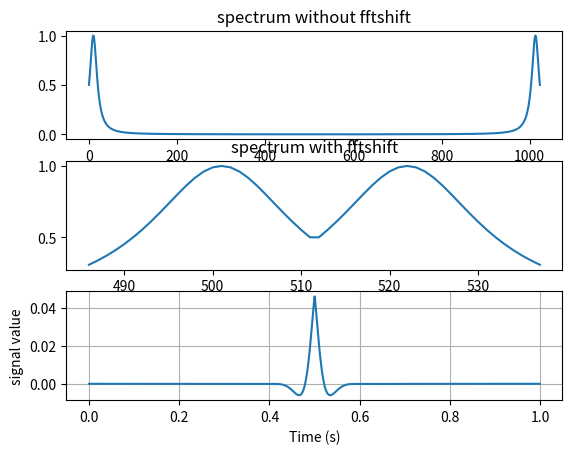

Write the Python code that produced this figure.
import numpy as np
import matplotlib.pyplot as plt
from numpy.core.function_base import linspace
from scipy.fftpack import fft,fftshift,fftfreq
from scipy.fftpack.basic import ifft
from scipy.stats import norm





NFFT=1024 #NFFT-point DFT      
fVals_half=np.zeros(NFFT//2)
#fVals=np.zeros(NFFT)
for i in range(NFFT//2):
    fVals_half[i]=1/(1+(i-10)**2/100)
fVals=np.concatenate((fVals_half,np.flip(fVals_half)))

#t=np.linspace(0,NFFT*1/fs,NFFT,endpoint=False)
t=np.linspace(0,1,NFFT,endpoint=False)

x=ifft(fVals,NFFT)

fig=plt.figure()
ax1=fig.add_subplot(311)
ax2=fig.add_subplot(312)
ax3=fig.add_subplot(313)

ax1.plot(fVals)
ax1.set_title('spectrum without fftshift')

ax2.plot(range(round(NFFT*1/2*0.95),round(NFFT*1/2*1.05)),fftshift(fVals)[round(NFFT*1/2*0.95):round(NFFT*1/2*1.05)])
ax2.set_title('spectrum with fftshift')

ax3.plot(t,fftshift(x))
ax3.set_xlabel('Time (s)')
ax3.set_ylabel('signal value')
plt.grid()
plt.show()
